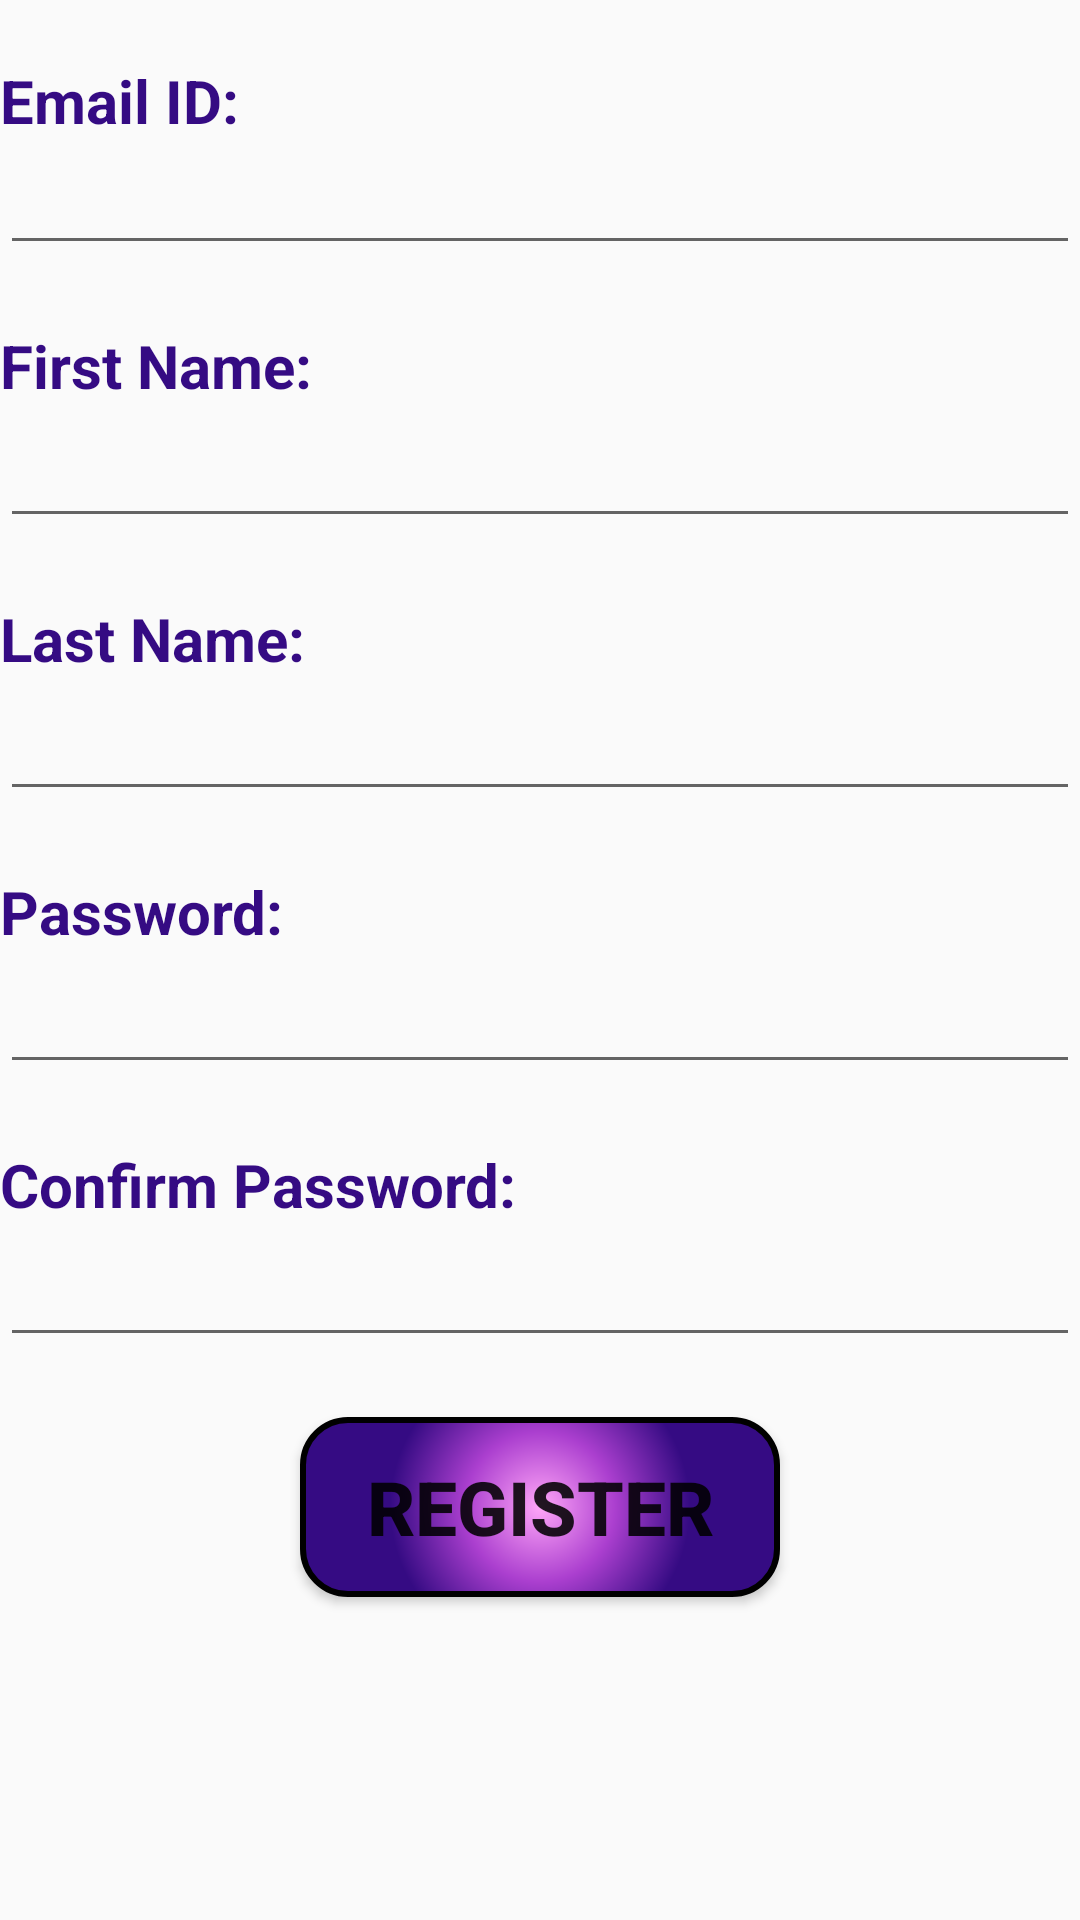

Layout XML and referenced resources for this Android screen:
<!-- AndroidManifest.xml: application theme AppTheme -->
<!-- res/layout/activity_register.xml -->
<?xml version="1.0" encoding="utf-8"?>
<ScrollView
    xmlns:android="http://schemas.android.com/apk/res/android"
    xmlns:app="http://schemas.android.com/apk/res-auto"
    xmlns:tools="http://schemas.android.com/tools"
    android:layout_width="match_parent"
    android:layout_height="match_parent"
    android:orientation="vertical"
    tools:context="com.asterixsolution.ruia.vacanza.Activities.Register"
    android:fillViewport="true">

    <LinearLayout
        android:layout_width="match_parent"
        android:layout_height="match_parent"
        android:orientation="vertical">

        <TextView
            android:layout_width="wrap_content"
            android:layout_height="wrap_content"
            android:text="Email ID: "
            android:layout_marginTop="20dp"
            android:id="@+id/Email"
            android:textSize="20sp"
            android:textColor="#350b83"
            android:textStyle="bold" />

        <EditText
            android:id="@+id/etEmail"
            android:layout_width="match_parent"
            android:layout_height="wrap_content"
            android:ems="10"
            android:inputType="textEmailAddress" />

        <TextView
            android:layout_width="wrap_content"
            android:layout_height="wrap_content"
            android:text="First Name: "
            android:layout_marginTop="20dp"
            android:id="@+id/FName"
            android:textSize="20sp"
            android:textColor="#350b83"
            android:textStyle="bold"/>

        <EditText
            android:id="@+id/etFName"
            android:layout_width="match_parent"
            android:layout_height="wrap_content"
            android:textSize="20sp" />

        <TextView
            android:layout_width="wrap_content"
            android:layout_height="wrap_content"
            android:text="Last Name: "
            android:layout_marginTop="20dp"
            android:id="@+id/LName"
            android:textSize="20sp"
            android:textColor="#350b83"
            android:textStyle="bold"/>

        <EditText
            android:layout_width="match_parent"
            android:layout_height="wrap_content"
            android:id="@+id/etLName"
            android:textSize="20sp"/>

        <TextView
            android:layout_width="wrap_content"
            android:layout_height="wrap_content"
            android:id="@+id/Password"
            android:textSize="20sp"
            android:text="Password: "
            android:layout_marginTop="20dp"
            android:textColor="#350b83"
            android:textStyle="bold"/>

        <EditText
            android:layout_width="match_parent"
            android:layout_height="wrap_content"
            android:id="@+id/etPassword"
            android:inputType="textPassword"
            android:textSize="20sp"/>

        <TextView
            android:layout_width="wrap_content"
            android:layout_height="wrap_content"
            android:id="@+id/CPassword"
            android:textSize="20sp"
            android:text="Confirm Password: "
            android:layout_marginTop="20dp"
            android:textColor="#350b83"
            android:textStyle="bold"/>

        <EditText
            android:layout_width="match_parent"
            android:layout_height="wrap_content"
            android:id="@+id/etCPassword"
            android:inputType="textPassword"
            android:textSize="20sp" />

        <Button
            android:layout_width="160dp"
            android:layout_height="60dp"
            android:text="Register"
            android:textSize="25sp"
            android:layout_gravity="center"
            android:layout_marginTop="20dp"
            android:background="@drawable/gradient"
            android:textStyle="bold"
            android:id="@+id/btnRegister"/>

    </LinearLayout>
</ScrollView>
<!-- resources referenced by this layout -->
<resources>
  <!-- drawable gradient (drawable) -->
  <?xml version="1.0" encoding="utf-8"?>
  <shape xmlns:android="http://schemas.android.com/apk/res/android"
      android:shape="rectangle">
  
      <gradient
          android:gradientRadius="150"
          android:startColor="#ffa6f8"
          android:centerColor="#ab3fcf"
          android:endColor="#350b83"
          android:type="radial"
          >
      </gradient>
  
      <stroke android:color="#000" android:width="2dp" />
      
      <corners android:radius="15dp" />
  
  </shape>
  <style name="AppTheme" parent="Theme.AppCompat.Light.DarkActionBar">
          
          <item name="colorPrimary">@color/colorPrimary</item>
          <item name="colorPrimaryDark">@color/colorPrimaryDark</item>
          <item name="colorAccent">@color/colorAccent</item>
      </style>
  <color name="colorPrimary">#3F51B5</color>
  <color name="colorPrimaryDark">#0d25c1</color>
  <color name="colorAccent">#FF4081</color>
</resources>
